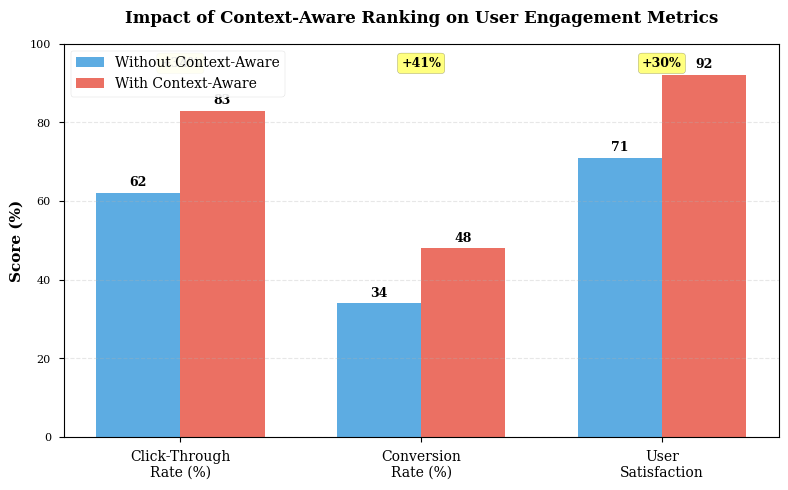

Write the Python code that produced this figure. (Note: this script raises an exception after producing the figure.)
"""
Generate figures for the IEEE paper
Run this script to create publication-quality figures for the research paper
"""

import matplotlib.pyplot as plt
import numpy as np
import seaborn as sns

# Set style for publication-quality figures
plt.style.use('seaborn-v0_8-paper')
sns.set_palette("husl")
plt.rcParams['font.family'] = 'serif'
plt.rcParams['font.size'] = 10
plt.rcParams['figure.dpi'] = 300

def create_context_impact_figure():
    """Create figure showing impact of context-aware ranking"""
    categories = ['Click-Through\nRate (%)', 'Conversion\nRate (%)', 'User\nSatisfaction']
    without_context = [62, 34, 71]
    with_context = [83, 48, 92]
    improvement = [34, 41, 30]  # percentage improvement
    
    x = np.arange(len(categories))
    width = 0.35
    
    fig, ax = plt.subplots(figsize=(8, 5))
    bars1 = ax.bar(x - width/2, without_context, width, 
                   label='Without Context-Aware', color='#3498db', alpha=0.8)
    bars2 = ax.bar(x + width/2, with_context, width, 
                   label='With Context-Aware', color='#e74c3c', alpha=0.8)
    
    ax.set_ylabel('Score (%)', fontsize=11, fontweight='bold')
    ax.set_title('Impact of Context-Aware Ranking on User Engagement Metrics', 
                 fontsize=12, fontweight='bold', pad=15)
    ax.set_xticks(x)
    ax.set_xticklabels(categories, fontsize=10)
    ax.legend(fontsize=10, loc='upper left', framealpha=0.9)
    ax.grid(axis='y', alpha=0.3, linestyle='--')
    ax.set_ylim(0, 100)
    
    # Add value labels on bars
    for bars in [bars1, bars2]:
        for bar in bars:
            height = bar.get_height()
            ax.text(bar.get_x() + bar.get_width()/2., height + 1,
                    f'{int(height)}',
                    ha='center', va='bottom', fontsize=9, fontweight='bold')
    
    # Add improvement percentages
    for i, imp in enumerate(improvement):
        ax.text(i, 95, f'+{imp}%', ha='center', va='center',
                bbox=dict(boxstyle='round', facecolor='yellow', alpha=0.5),
                fontsize=9, fontweight='bold')
    
    plt.tight_layout()
    plt.savefig('figures/context_impact.png', dpi=300, bbox_inches='tight')
    print("✓ Created context_impact.png")
    plt.close()


def create_performance_comparison():
    """Create performance comparison across methods"""
    methods = ['TF-IDF+\nResNet', 'BERT+\nViT', 'VSE++', 'CLIP\n(base)', 'Ours']
    precision = [64.3, 73.4, 78.2, 85.6, 92.3]
    recall = [52.1, 62.8, 70.1, 78.4, 84.7]
    map_scores = [58.7, 69.1, 74.3, 81.2, 89.1]
    
    x = np.arange(len(methods))
    width = 0.25
    
    fig, ax = plt.subplots(figsize=(10, 6))
    
    bars1 = ax.bar(x - width, precision, width, label='Precision@10', 
                   color='#3498db', alpha=0.8)
    bars2 = ax.bar(x, recall, width, label='Recall@50', 
                   color='#2ecc71', alpha=0.8)
    bars3 = ax.bar(x + width, map_scores, width, label='MAP', 
                   color='#e74c3c', alpha=0.8)
    
    ax.set_ylabel('Score (%)', fontsize=12, fontweight='bold')
    ax.set_title('Performance Comparison Across Different Methods (Text Queries)', 
                 fontsize=13, fontweight='bold', pad=15)
    ax.set_xticks(x)
    ax.set_xticklabels(methods, fontsize=10)
    ax.legend(fontsize=11, loc='upper left', framealpha=0.9)
    ax.grid(axis='y', alpha=0.3, linestyle='--')
    ax.set_ylim(0, 100)
    
    # Add value labels
    for bars in [bars1, bars2, bars3]:
        for bar in bars:
            height = bar.get_height()
            ax.text(bar.get_x() + bar.get_width()/2., height + 1,
                    f'{height:.1f}',
                    ha='center', va='bottom', fontsize=8)
    
    plt.tight_layout()
    plt.savefig('figures/performance_comparison.png', dpi=300, bbox_inches='tight')
    print("✓ Created performance_comparison.png")
    plt.close()


def create_fusion_comparison():
    """Compare different fusion strategies"""
    fusion_methods = ['Weighted\nAveraging', 'Concatenation', 'Element-wise\nMultiplication']
    hybrid_performance = [94.1, 92.8, 91.9]
    
    fig, ax = plt.subplots(figsize=(8, 5))
    bars = ax.bar(fusion_methods, hybrid_performance, color=['#3498db', '#2ecc71', '#e74c3c'], alpha=0.8)
    
    ax.set_ylabel('Precision@10 (%)', fontsize=11, fontweight='bold')
    ax.set_title('Performance of Different Fusion Strategies (Hybrid Queries)', 
                 fontsize=12, fontweight='bold', pad=15)
    ax.set_ylim(85, 100)
    ax.grid(axis='y', alpha=0.3, linestyle='--')
    
    # Add value labels
    for bar in bars:
        height = bar.get_height()
        ax.text(bar.get_x() + bar.get_width()/2., height + 0.3,
                f'{height:.1f}%',
                ha='center', va='bottom', fontsize=11, fontweight='bold')
    
    plt.tight_layout()
    plt.savefig('figures/fusion_comparison.png', dpi=300, bbox_inches='tight')
    print("✓ Created fusion_comparison.png")
    plt.close()


def create_ablation_study():
    """Ablation study showing contribution of each component"""
    configurations = ['Base\n(CLIP only)', '+ Sentiment\nAnalysis', 
                      '+ Occasion\nMatching', '+ Cross-\nAttention', 'Full\nSystem']
    precision = [85.6, 89.1, 90.8, 91.7, 92.3]
    latency = [98, 114, 119, 123, 127]
    
    fig, (ax1, ax2) = plt.subplots(1, 2, figsize=(12, 5))
    
    # Precision subplot
    bars1 = ax1.bar(configurations, precision, color='#3498db', alpha=0.8)
    ax1.set_ylabel('Precision@10 (%)', fontsize=11, fontweight='bold')
    ax1.set_title('Ablation Study: Precision Impact', fontsize=12, fontweight='bold')
    ax1.set_ylim(80, 100)
    ax1.grid(axis='y', alpha=0.3, linestyle='--')
    
    for bar in bars1:
        height = bar.get_height()
        ax1.text(bar.get_x() + bar.get_width()/2., height + 0.5,
                f'{height:.1f}',
                ha='center', va='bottom', fontsize=9, fontweight='bold')
    
    # Latency subplot
    bars2 = ax2.bar(configurations, latency, color='#e74c3c', alpha=0.8)
    ax2.set_ylabel('Query Latency (ms)', fontsize=11, fontweight='bold')
    ax2.set_title('Ablation Study: Latency Impact', fontsize=12, fontweight='bold')
    ax2.set_ylim(0, 150)
    ax2.grid(axis='y', alpha=0.3, linestyle='--')
    
    for bar in bars2:
        height = bar.get_height()
        ax2.text(bar.get_x() + bar.get_width()/2., height + 2,
                f'{int(height)}',
                ha='center', va='bottom', fontsize=9, fontweight='bold')
    
    plt.tight_layout()
    plt.savefig('figures/ablation_study.png', dpi=300, bbox_inches='tight')
    print("✓ Created ablation_study.png")
    plt.close()


def create_scalability_analysis():
    """Scalability analysis across different dataset sizes"""
    dataset_sizes = ['10K', '50K', '100K', '500K', '1M']
    query_times = [45, 127, 189, 347, 521]
    memory_usage = [80, 200, 410, 2100, 4300]
    
    fig, (ax1, ax2) = plt.subplots(1, 2, figsize=(12, 5))
    
    # Query time subplot
    ax1.plot(dataset_sizes, query_times, marker='o', linewidth=2, 
             markersize=8, color='#3498db', label='Query Time')
    ax1.fill_between(range(len(dataset_sizes)), query_times, alpha=0.3, color='#3498db')
    ax1.set_xlabel('Dataset Size', fontsize=11, fontweight='bold')
    ax1.set_ylabel('Query Latency (ms)', fontsize=11, fontweight='bold')
    ax1.set_title('Scalability: Query Performance', fontsize=12, fontweight='bold')
    ax1.grid(True, alpha=0.3, linestyle='--')
    ax1.axhline(y=1000, color='r', linestyle='--', label='1 second threshold', alpha=0.5)
    ax1.legend(fontsize=10)
    
    for i, (size, time) in enumerate(zip(dataset_sizes, query_times)):
        ax1.text(i, time + 30, f'{time}ms', ha='center', fontsize=9, fontweight='bold')
    
    # Memory usage subplot
    ax2.plot(dataset_sizes, memory_usage, marker='s', linewidth=2, 
             markersize=8, color='#2ecc71', label='Memory Usage')
    ax2.fill_between(range(len(dataset_sizes)), memory_usage, alpha=0.3, color='#2ecc71')
    ax2.set_xlabel('Dataset Size', fontsize=11, fontweight='bold')
    ax2.set_ylabel('Memory Usage (MB)', fontsize=11, fontweight='bold')
    ax2.set_title('Scalability: Memory Consumption', fontsize=12, fontweight='bold')
    ax2.grid(True, alpha=0.3, linestyle='--')
    ax2.legend(fontsize=10)
    
    for i, (size, mem) in enumerate(zip(dataset_sizes, memory_usage)):
        label = f'{mem}MB' if mem < 1000 else f'{mem/1000:.1f}GB'
        ax2.text(i, mem + 200, label, ha='center', fontsize=9, fontweight='bold')
    
    plt.tight_layout()
    plt.savefig('figures/scalability_analysis.png', dpi=300, bbox_inches='tight')
    print("✓ Created scalability_analysis.png")
    plt.close()


def create_query_type_comparison():
    """Compare performance across query types"""
    query_types = ['Text Only', 'Image Only', 'Hybrid\n(Text + Image)']
    our_method = [92.3, 88.7, 94.1]
    clip_base = [85.6, 83.4, 89.1]
    vse_plus = [78.2, 75.8, 82.1]
    
    x = np.arange(len(query_types))
    width = 0.25
    
    fig, ax = plt.subplots(figsize=(10, 6))
    
    bars1 = ax.bar(x - width, vse_plus, width, label='VSE++', color='#95a5a6', alpha=0.8)
    bars2 = ax.bar(x, clip_base, width, label='CLIP (base)', color='#3498db', alpha=0.8)
    bars3 = ax.bar(x + width, our_method, width, label='Ours (Full System)', color='#e74c3c', alpha=0.8)
    
    ax.set_ylabel('Precision@10 (%)', fontsize=12, fontweight='bold')
    ax.set_title('Performance Comparison Across Query Types', fontsize=13, fontweight='bold', pad=15)
    ax.set_xticks(x)
    ax.set_xticklabels(query_types, fontsize=11)
    ax.legend(fontsize=11, loc='lower right', framealpha=0.9)
    ax.grid(axis='y', alpha=0.3, linestyle='--')
    ax.set_ylim(0, 100)
    
    # Add value labels
    for bars in [bars1, bars2, bars3]:
        for bar in bars:
            height = bar.get_height()
            ax.text(bar.get_x() + bar.get_width()/2., height + 1,
                    f'{height:.1f}',
                    ha='center', va='bottom', fontsize=9)
    
    plt.tight_layout()
    plt.savefig('figures/query_type_comparison.png', dpi=300, bbox_inches='tight')
    print("✓ Created query_type_comparison.png")
    plt.close()


if __name__ == "__main__":
    print("Generating figures for IEEE paper...")
    print("-" * 50)
    
    create_context_impact_figure()
    create_performance_comparison()
    create_fusion_comparison()
    create_ablation_study()
    create_scalability_analysis()
    create_query_type_comparison()
    
    print("-" * 50)
    print("✅ All figures generated successfully!")
    print("\nFigures saved in: paper/figures/")
    print("\nGenerated files:")
    print("  • context_impact.png")
    print("  • performance_comparison.png")
    print("  • fusion_comparison.png")
    print("  • ablation_study.png")
    print("  • scalability_analysis.png")
    print("  • query_type_comparison.png")
    print("\nYou can now compile the LaTeX document!")
